Image classification data set "banana_split" (tsitsi7/tree-species-ml on GitHub). Class labels (2): healthy, unhealthy.

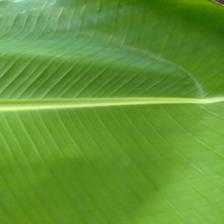
Label: healthy

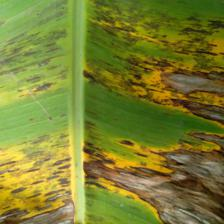
Label: unhealthy

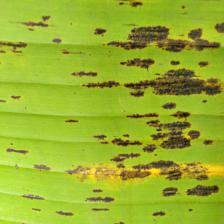
Label: unhealthy

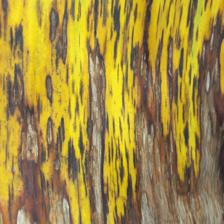
Label: unhealthy

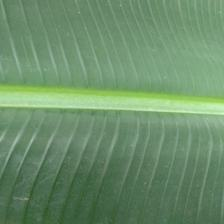
Label: healthy

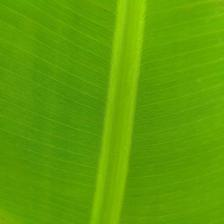
Label: healthy
